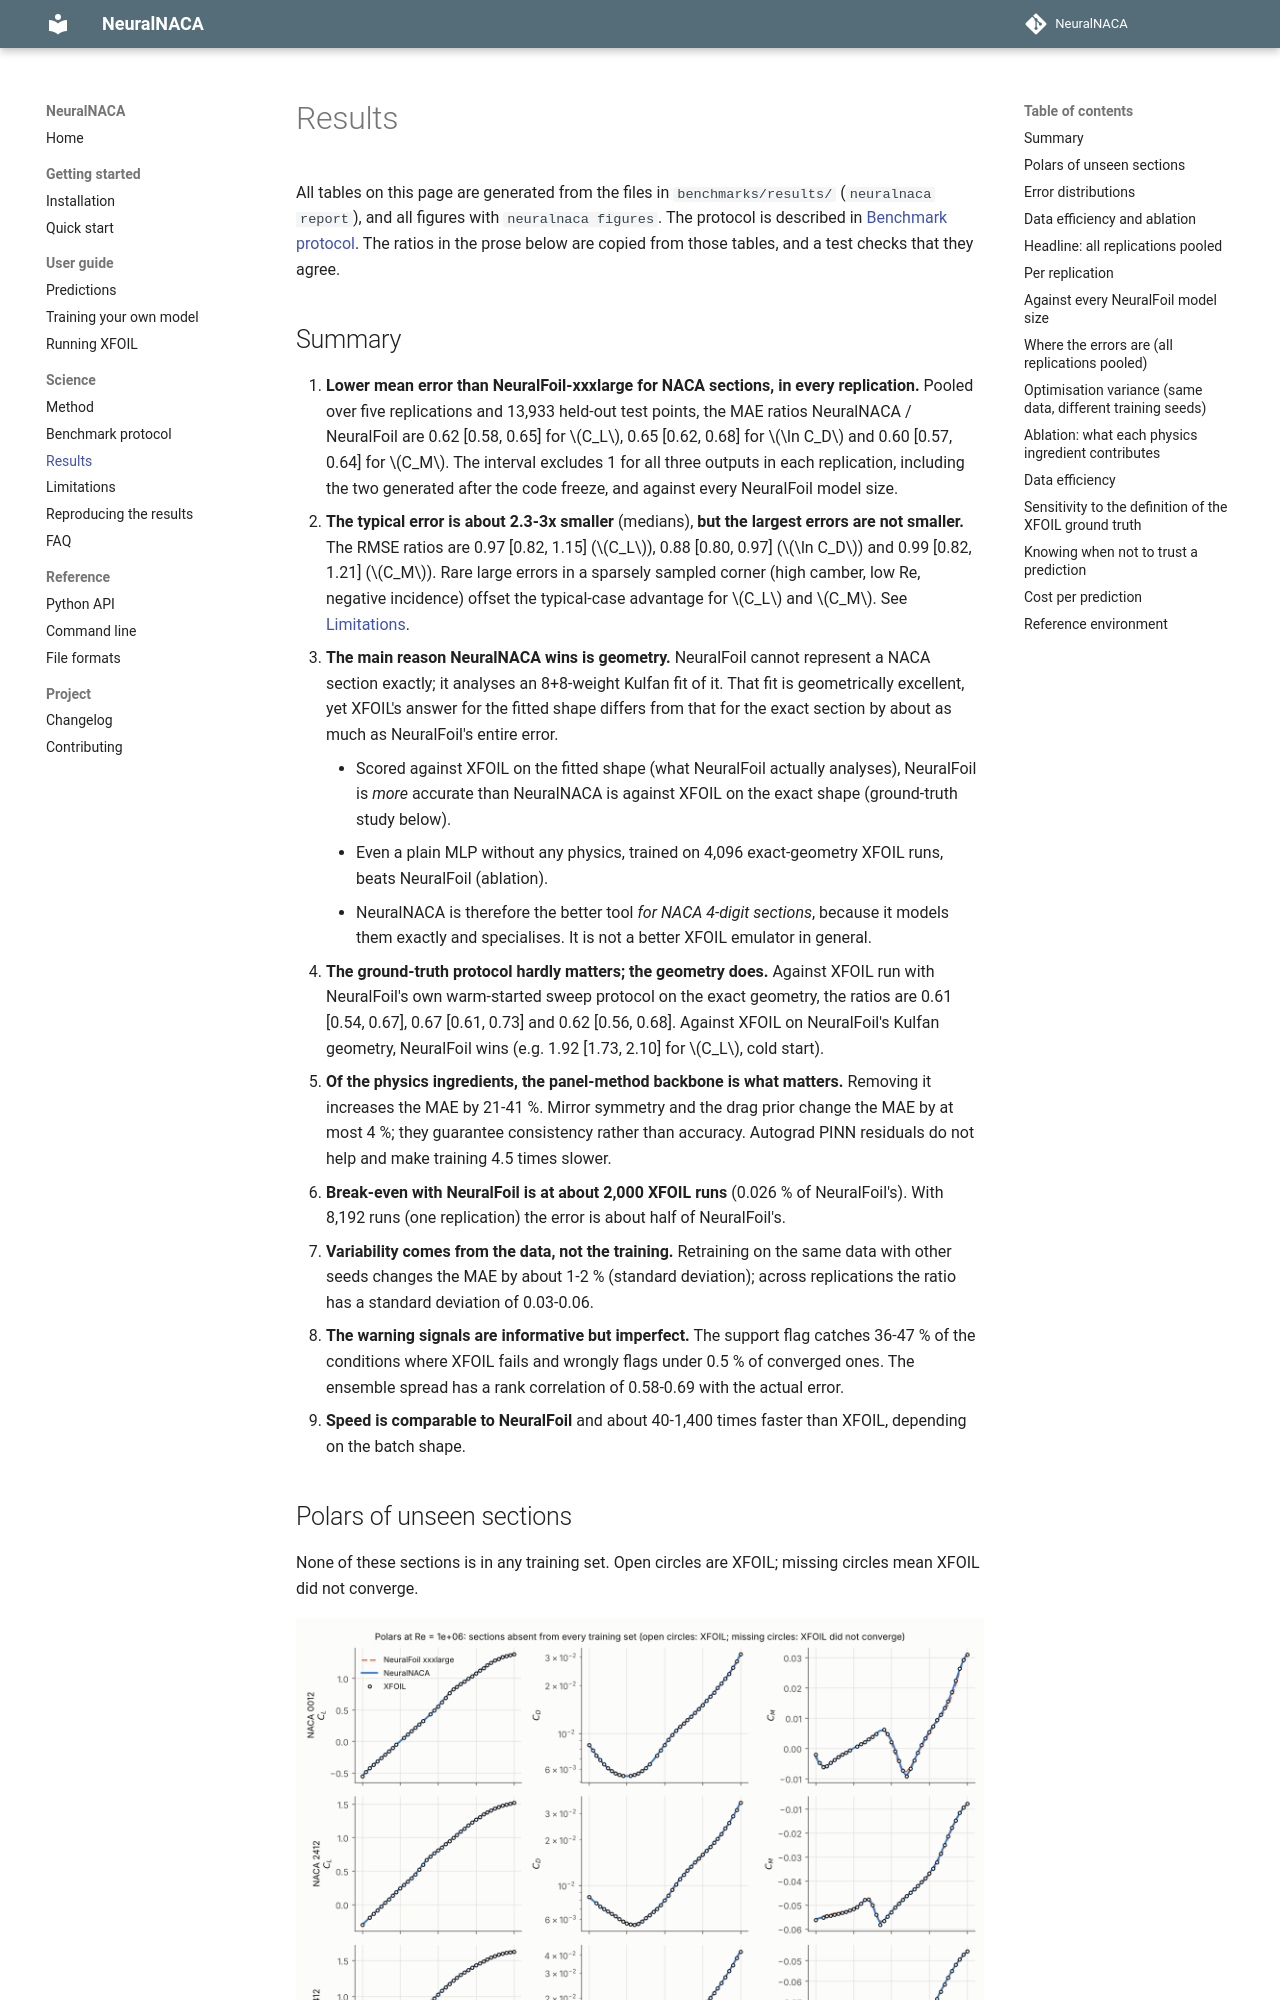

repository: KeepCoolWithCoolidge/NeuralNACA · page: results/index.html · generator: mkdocs

# Results

All tables on this page are generated from the files in `benchmarks/results/` (`neuralnaca report`), and all figures
with `neuralnaca figures`. The protocol is described in [Benchmark protocol](benchmark.md). The ratios in the prose
below are copied from those tables, and a test checks that they agree.
